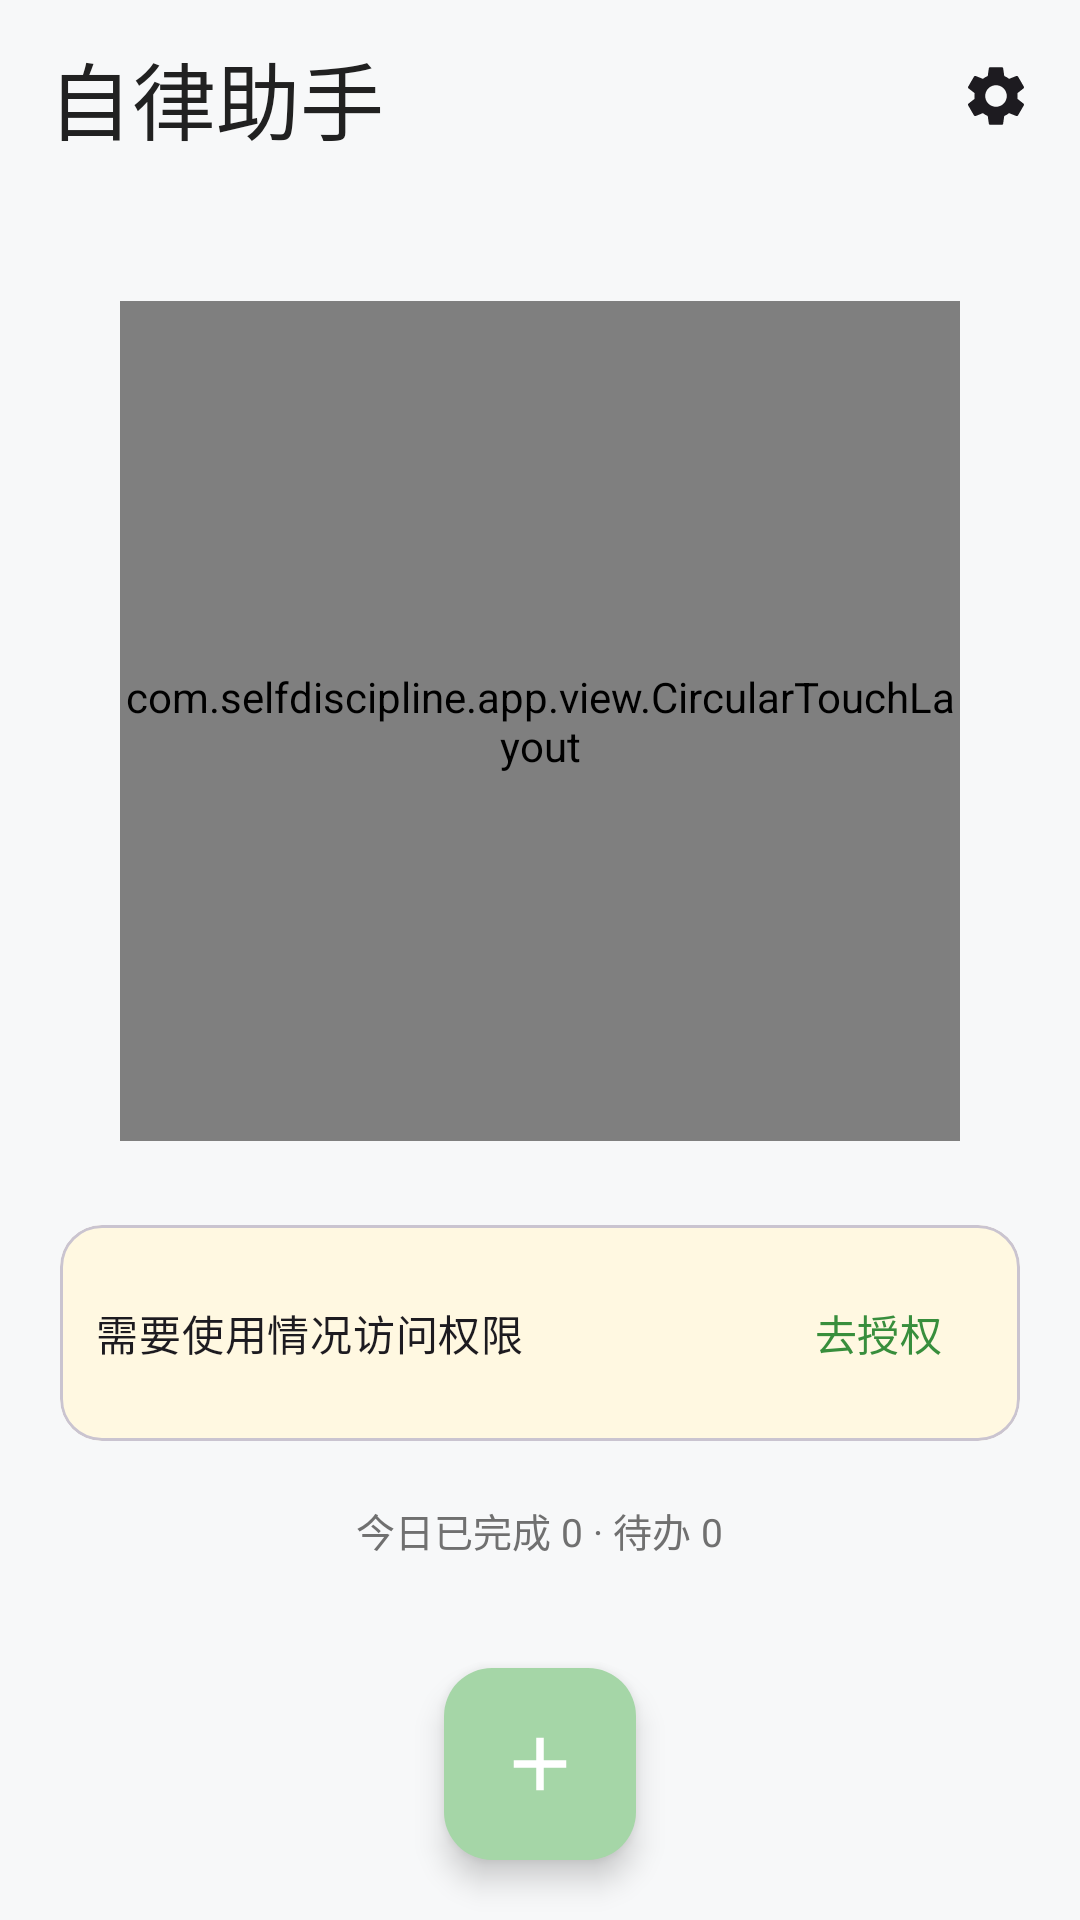

Reconstruct the res/layout file that produces this screen, plus the resources it refers to.
<!-- AndroidManifest.xml: application theme Theme.SelfDiscipline -->
<!-- res/layout/activity_main.xml -->
<?xml version="1.0" encoding="utf-8"?>
<LinearLayout xmlns:android="http://schemas.android.com/apk/res/android"
    xmlns:app="http://schemas.android.com/apk/res-auto"
    android:layout_width="match_parent"
    android:layout_height="match_parent"
    android:background="@color/bg"
    android:orientation="vertical">

    <com.google.android.material.appbar.MaterialToolbar
        android:id="@+id/toolbar"
        android:layout_width="match_parent"
        android:layout_height="wrap_content"
        android:background="@color/bg"
        android:paddingTop="8dp"
        android:paddingBottom="8dp"
        app:title="自律助手"
        app:titleTextAppearance="@style/TextAppearance.App.Title">

        <ImageView
            android:id="@+id/btnSettings"
            android:layout_width="44dp"
            android:layout_height="44dp"
            android:layout_gravity="end"
            android:layout_marginEnd="6dp"
            android:background="?attr/selectableItemBackgroundBorderless"
            android:contentDescription="设置"
            android:padding="10dp"
            android:src="@drawable/ic_settings" />
    </com.google.android.material.appbar.MaterialToolbar>

    
    <LinearLayout
        android:layout_width="match_parent"
        android:layout_height="0dp"
        android:layout_weight="1"
        android:gravity="center"
        android:orientation="vertical"
        android:paddingStart="20dp"
        android:paddingEnd="20dp">

        
        <com.selfdiscipline.app.view.CircularTouchLayout
            android:id="@+id/dialContainer"
            android:layout_width="280dp"
            android:layout_height="280dp"
            android:background="@drawable/bg_dial"
            android:clickable="true"
            android:focusable="true"
            android:foreground="@drawable/ripple_circle">

            <com.google.android.material.progressindicator.CircularProgressIndicator
                android:id="@+id/ringProgress"
                android:layout_width="280dp"
                android:layout_height="280dp"
                android:layout_gravity="center"
                android:max="100"
                app:indicatorColor="@color/primary"
                app:indicatorSize="258dp"
                app:trackColor="@color/surface_variant"
                app:trackCornerRadius="3dp"
                app:trackThickness="6dp" />

            
            <View
                android:layout_width="2dp"
                android:layout_height="12dp"
                android:layout_gravity="top|center_horizontal"
                android:layout_marginTop="24dp"
                android:background="@color/tick" />

            <View
                android:layout_width="12dp"
                android:layout_height="2dp"
                android:layout_gravity="center_vertical|end"
                android:layout_marginEnd="24dp"
                android:background="@color/tick" />

            <View
                android:layout_width="2dp"
                android:layout_height="12dp"
                android:layout_gravity="bottom|center_horizontal"
                android:layout_marginBottom="24dp"
                android:background="@color/tick" />

            <View
                android:layout_width="12dp"
                android:layout_height="2dp"
                android:layout_gravity="center_vertical|start"
                android:layout_marginStart="24dp"
                android:background="@color/tick" />

            
            <LinearLayout
                android:layout_width="wrap_content"
                android:layout_height="wrap_content"
                android:layout_gravity="center"
                android:gravity="center"
                android:orientation="vertical">

                <TextView
                    android:id="@+id/tvDialTask"
                    android:layout_width="wrap_content"
                    android:layout_height="wrap_content"
                    android:text="暂无待办"
                    android:textColor="@color/text_label"
                    android:textSize="18sp" />

                <TextView
                    android:id="@+id/tvDialCountdown"
                    android:layout_width="wrap_content"
                    android:layout_height="wrap_content"
                    android:layout_marginTop="12dp"
                    android:text="点击开始专注"
                    android:textColor="@color/text_primary"
                    android:textSize="48sp"
                    android:textStyle="bold" />

                <TextView
                    android:id="@+id/tvDialHint"
                    android:layout_width="wrap_content"
                    android:layout_height="wrap_content"
                    android:layout_marginTop="10dp"
                    android:text="点击表盘开始 / 暂停"
                    android:textColor="@color/text_secondary"
                    android:textSize="13sp" />
            </LinearLayout>
        </com.selfdiscipline.app.view.CircularTouchLayout>

        
        <com.google.android.material.card.MaterialCardView
            android:id="@+id/cardPermission"
            android:layout_width="match_parent"
            android:layout_height="wrap_content"
            android:layout_marginTop="28dp"
            app:cardBackgroundColor="#FFF8E1"
            app:cardCornerRadius="14dp"
            app:cardElevation="0dp">

            <LinearLayout
                android:layout_width="match_parent"
                android:layout_height="wrap_content"
                android:gravity="center_vertical"
                android:orientation="horizontal"
                android:padding="12dp">

                <TextView
                    android:layout_width="0dp"
                    android:layout_height="wrap_content"
                    android:layout_weight="1"
                    android:text="需要使用情况访问权限"
                    android:textAppearance="?attr/textAppearanceBodyMedium" />

                <com.google.android.material.button.MaterialButton
                    android:id="@+id/btnGrantPermission"
                    android:layout_width="wrap_content"
                    android:layout_height="wrap_content"
                    android:minWidth="0dp"
                    android:paddingStart="14dp"
                    android:paddingEnd="14dp"
                    android:text="去授权"
                    style="@style/Widget.Material3.Button.TextButton" />
            </LinearLayout>
        </com.google.android.material.card.MaterialCardView>

        
        <TextView
            android:id="@+id/tvTodayStats"
            android:layout_width="wrap_content"
            android:layout_height="wrap_content"
            android:layout_marginTop="20dp"
            android:text="今日已完成 0 · 待办 0"
            android:textColor="@color/text_secondary"
            android:textSize="13sp" />
    </LinearLayout>

    
    <com.google.android.material.floatingactionbutton.FloatingActionButton
        android:id="@+id/fabAddTask"
        android:layout_width="wrap_content"
        android:layout_height="wrap_content"
        android:layout_gravity="bottom|center_horizontal"
        android:layout_marginBottom="20dp"
        android:contentDescription="新增待办"
        android:src="@drawable/ic_add"
        app:fabCustomSize="64dp"
        app:maxImageSize="30dp"
        app:tint="@android:color/white" />
</LinearLayout>
<!-- resources referenced by this layout -->
<resources>
  <color name="bg">#F7F8F9</color>
  <color name="primary">#388E3C</color>
  <color name="surface_variant">#EAECEB</color>
  <color name="text_label">#757575</color>
  <color name="text_primary">#212121</color>
  <color name="text_secondary">#707070</color>
  <color name="tick">#C9D6CA</color>
  <!-- drawable bg_dial (drawable) -->
  <?xml version="1.0" encoding="utf-8"?>
  <shape xmlns:android="http://schemas.android.com/apk/res/android"
      android:shape="oval">
      <solid android:color="@color/surface" />
      <stroke
          android:width="1dp"
          android:color="#EFEFEF" />
  </shape>
  <!-- drawable ic_add (drawable) -->
  <?xml version="1.0" encoding="utf-8"?>
  <vector xmlns:android="http://schemas.android.com/apk/res/android"
      android:width="24dp"
      android:height="24dp"
      android:viewportWidth="24"
      android:viewportHeight="24">
      <path
          android:fillColor="#FFFFFFFF"
          android:pathData="M19,13H13V19H11V13H5V11H11V5H13V11H19V13Z" />
  </vector>
  <!-- drawable ic_settings (drawable) -->
  <?xml version="1.0" encoding="utf-8"?>
  <vector xmlns:android="http://schemas.android.com/apk/res/android"
      android:width="24dp"
      android:height="24dp"
      android:viewportWidth="24"
      android:viewportHeight="24"
      android:tint="?attr/colorOnSurface">
      <path
          android:fillColor="#FF000000"
          android:pathData="M19.14,12.94c0.04,-0.3 0.06,-0.61 0.06,-0.94c0,-0.32 -0.02,-0.64 -0.07,-0.94l2.03,-1.58c0.18,-0.14 0.23,-0.41 0.12,-0.61l-1.92,-3.32c-0.12,-0.22 -0.37,-0.29 -0.59,-0.22l-2.39,0.96c-0.5,-0.38 -1.03,-0.7 -1.62,-0.94L14.4,2.81c-0.04,-0.24 -0.24,-0.41 -0.48,-0.41h-3.84c-0.24,0 -0.43,0.17 -0.47,0.41L9.25,5.35C8.66,5.59 8.12,5.92 7.63,6.29L5.24,5.33c-0.22,-0.08 -0.47,0 -0.59,0.22L2.74,8.87C2.62,9.08 2.66,9.34 2.86,9.48l2.03,1.58C4.84,11.36 4.8,11.69 4.8,12s0.02,0.64 0.07,0.94l-2.03,1.58c-0.18,0.14 -0.23,0.41 -0.12,0.61l1.92,3.32c0.12,0.22 0.37,0.29 0.59,0.22l2.39,-0.96c0.5,0.38 1.03,0.7 1.62,0.94l0.36,2.54c0.05,0.24 0.24,0.41 0.48,0.41h3.84c0.24,0 0.44,-0.17 0.47,-0.41l0.36,-2.54c0.59,-0.24 1.13,-0.56 1.62,-0.94l2.39,0.96c0.22,0.08 0.47,0 0.59,-0.22l1.92,-3.32c0.12,-0.22 0.07,-0.47 -0.12,-0.61L19.14,12.94zM12,15.6c-1.98,0 -3.6,-1.62 -3.6,-3.6s1.62,-3.6 3.6,-3.6s3.6,1.62 3.6,3.6S13.98,15.6 12,15.6z" />
  </vector>
  <!-- drawable ripple_circle (drawable) -->
  <?xml version="1.0" encoding="utf-8"?>
  <ripple xmlns:android="http://schemas.android.com/apk/res/android"
      android:color="?attr/colorControlHighlight">
  
      <item android:id="@android:id/mask">
          <shape android:shape="oval">
              <solid android:color="#FF000000" />
          </shape>
      </item>
  </ripple>
  <style name="TextAppearance.App.Title" parent="TextAppearance.Material3.TitleLarge">
          <item name="android:textSize">28sp</item>
          <item name="android:fontFamily">sans-serif-medium</item>
          <item name="android:textColor">@color/text_primary</item>
      </style>
  <style name="Theme.SelfDiscipline" parent="Theme.Material3.Light.NoActionBar">
          <item name="colorPrimary">@color/primary</item>
          <item name="colorOnPrimary">@color/white</item>
          <item name="colorPrimaryContainer">@color/primary_container</item>
          <item name="colorOnPrimaryContainer">@color/on_primary_container</item>
          <item name="colorSurface">@color/surface</item>
          <item name="colorSurfaceVariant">@color/surface_variant</item>
          <item name="android:windowBackground">@color/bg</item>
          <item name="android:statusBarColor">@color/bg</item>
          <item name="android:windowLightStatusBar">true</item>
      </style>
  <color name="surface">#FFFFFF</color>
  <color name="white">#FFFFFF</color>
  <color name="primary_container">#A5D6A7</color>
  <color name="on_primary_container">#1B5E20</color>
</resources>
